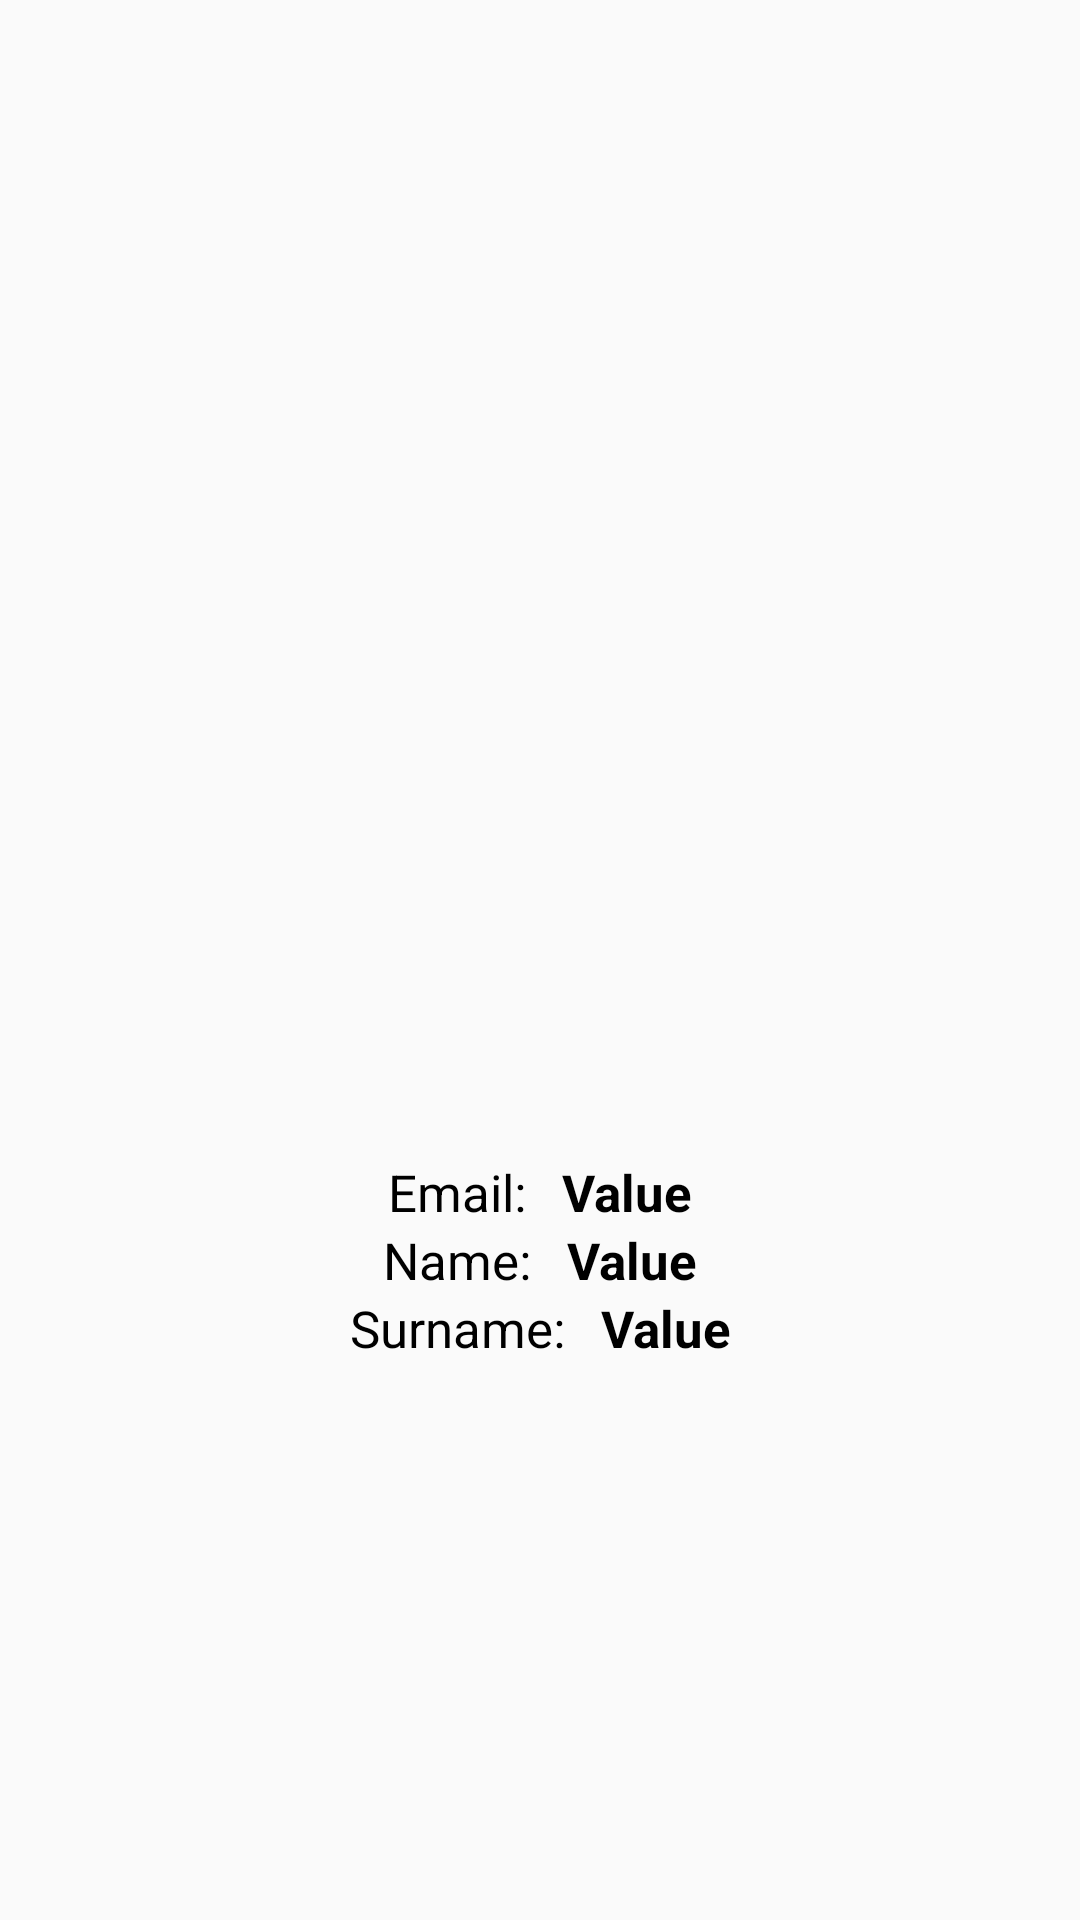

The Android layout XML behind this screen, and the referenced resources:
<!-- AndroidManifest.xml: application theme AppTheme -->
<!-- res/layout/fragment_profile.xml -->
<?xml version="1.0" encoding="utf-8"?>
<android.support.constraint.ConstraintLayout xmlns:android="http://schemas.android.com/apk/res/android"
    xmlns:app="http://schemas.android.com/apk/res-auto"
    android:layout_width="match_parent"
    android:layout_height="match_parent">

    <android.support.v7.widget.AppCompatImageView
        android:id="@+id/profileAPIV"
        android:layout_width="200dp"
        android:layout_height="200dp"
        android:src="@drawable/avatar_default_icon"
        app:layout_constraintStart_toStartOf="parent"
        app:layout_constraintEnd_toEndOf="parent"
        app:layout_constraintTop_toTopOf="parent"
        app:layout_constraintBottom_toTopOf="@id/emailLabelTV"
        app:layout_constraintVertical_chainStyle="packed"/>

    <TextView
        android:id="@+id/emailLabelTV"
        android:layout_width="wrap_content"
        android:layout_height="wrap_content"
        android:text="@string/email_label"
        android:textColor="@color/color_text_black"
        android:textSize="@dimen/text_size_middle"
        app:layout_constraintTop_toBottomOf="@+id/profileAPIV"
        app:layout_constraintBottom_toTopOf="@+id/nameLabelTV"
        app:layout_constraintStart_toStartOf="parent"
        app:layout_constraintEnd_toStartOf="@id/emailValueTV"
        app:layout_constraintHorizontal_chainStyle="packed"
        android:layout_marginEnd="@dimen/size12dp" />
    <TextView
        android:id="@+id/emailValueTV"
        android:layout_width="wrap_content"
        android:layout_height="wrap_content"
        android:text="@string/test_value"
        android:textColor="@color/color_text_black"
        android:textSize="@dimen/text_size_middle"
        android:textStyle="bold"
        app:layout_constraintStart_toEndOf="@id/emailLabelTV"
        app:layout_constraintEnd_toEndOf="parent"
        app:layout_constraintBaseline_toBaselineOf="@+id/emailLabelTV"/>

    <TextView
        android:id="@+id/nameLabelTV"
        android:layout_width="wrap_content"
        android:layout_height="wrap_content"
        android:text="@string/name_label"
        android:textColor="@color/color_text_black"
        android:textSize="@dimen/text_size_middle"
        app:layout_constraintTop_toBottomOf="@+id/emailLabelTV"
        app:layout_constraintBottom_toTopOf="@+id/surnameLabelTV"
        app:layout_constraintStart_toStartOf="parent"
        app:layout_constraintEnd_toStartOf="@id/nameValueTV"
        app:layout_constraintHorizontal_chainStyle="packed"
        android:layout_marginEnd="@dimen/size12dp"/>
    <TextView
        android:id="@+id/nameValueTV"
        android:layout_width="wrap_content"
        android:layout_height="wrap_content"
        android:text="@string/test_value"
        android:textColor="@color/color_text_black"
        android:textSize="@dimen/text_size_middle"
        android:textStyle="bold"
        app:layout_constraintStart_toEndOf="@id/nameLabelTV"
        app:layout_constraintEnd_toEndOf="parent"
        app:layout_constraintBaseline_toBaselineOf="@+id/nameLabelTV"/>

    <TextView
        android:id="@+id/surnameLabelTV"
        android:layout_width="wrap_content"
        android:layout_height="wrap_content"
        android:text="@string/surname_label"
        android:textColor="@color/color_text_black"
        android:textSize="@dimen/text_size_middle"
        app:layout_constraintTop_toBottomOf="@+id/nameLabelTV"
        app:layout_constraintBottom_toBottomOf="parent"
        app:layout_constraintStart_toStartOf="parent"
        app:layout_constraintEnd_toStartOf="@id/surnameValueTV"
        app:layout_constraintHorizontal_chainStyle="packed"
        android:layout_marginEnd="@dimen/size12dp"/>
    <TextView
        android:id="@+id/surnameValueTV"
        android:layout_width="wrap_content"
        android:layout_height="wrap_content"
        android:text="@string/test_value"
        android:textColor="@color/color_text_black"
        android:textSize="@dimen/text_size_middle"
        android:textStyle="bold"
        app:layout_constraintStart_toEndOf="@id/surnameLabelTV"
        app:layout_constraintEnd_toEndOf="parent"
        app:layout_constraintBaseline_toBaselineOf="@+id/surnameLabelTV"/>

</android.support.constraint.ConstraintLayout>
<!-- resources referenced by this layout -->
<resources>
  <color name="color_text_black">@color/color_black</color>
  <dimen name="size12dp">12dp</dimen>
  <dimen name="text_size_middle">@dimen/text_size17sp</dimen>
  <string name="email_label">Email:</string>
  <string name="name_label">Name:</string>
  <string name="surname_label">Surname:</string>
  <string name="test_value">Value</string>
  <style name="AppTheme" parent="Theme.AppCompat.Light.NoActionBar">
          
          <item name="colorPrimary">@color/colorPrimary</item>
          <item name="colorPrimaryDark">@color/colorPrimaryDark</item>
          <item name="colorAccent">@color/colorAccent</item>
          <item name="android:windowTranslucentStatus">true</item>
          <item name="android:windowTranslucentNavigation">true</item>
      </style>
  <color name="color_black">#000000</color>
  <dimen name="text_size17sp">17sp</dimen>
  <color name="colorPrimary">@color/color_blue</color>
  <color name="colorPrimaryDark">@color/color_separator</color>
  <color name="colorAccent">@color/color_black</color>
  <color name="color_blue">#1782dd</color>
  <color name="color_separator">#cccccc</color>
</resources>
